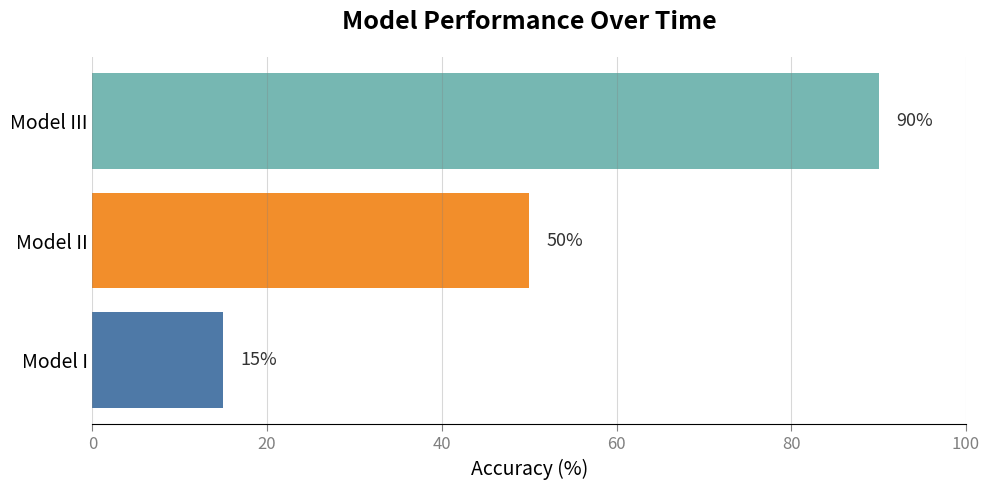

Recreate this plot in Python.

import matplotlib.pyplot as plt

# Data for the chart
models = ['Model I', 'Model II', 'Model III']
accuracy = [15, 50, 90]


# Updating the chart to make it cleaner and more professional
fig, ax = plt.subplots(figsize=(10, 5))

# Redefine color scheme for a more professional look
bars = ax.barh(models, accuracy, color=['#4E79A7', '#F28E2B', '#76B7B2'])

# Customize the axes and labels
ax.set_xlabel('Accuracy (%)', fontsize=14)
ax.set_title('Model Performance Over Time', fontsize=18, fontweight='bold', pad=20)
ax.set_xlim(0, 100)
ax.grid(axis='x', linestyle='-', alpha=0.3, color='gray')

# Remove spines for a minimalist look
ax.spines['top'].set_visible(False)
ax.spines['right'].set_visible(False)
ax.spines['left'].set_visible(False)

# Adjust tick parameters for a cleaner aesthetic
ax.tick_params(axis='x', colors='gray', length=5, labelsize=12)
ax.tick_params(axis='y', colors='black', length=0, labelsize=14)

# Adding text labels to each bar with consistent positioning
for bar, acc in zip(bars, accuracy):
    ax.text(bar.get_width() + 2, bar.get_y() + bar.get_height()/2, f'{acc}%', va='center', fontsize=13, color='#333')

# Display the chart with tight layout for better spacing
plt.tight_layout()
plt.show()

